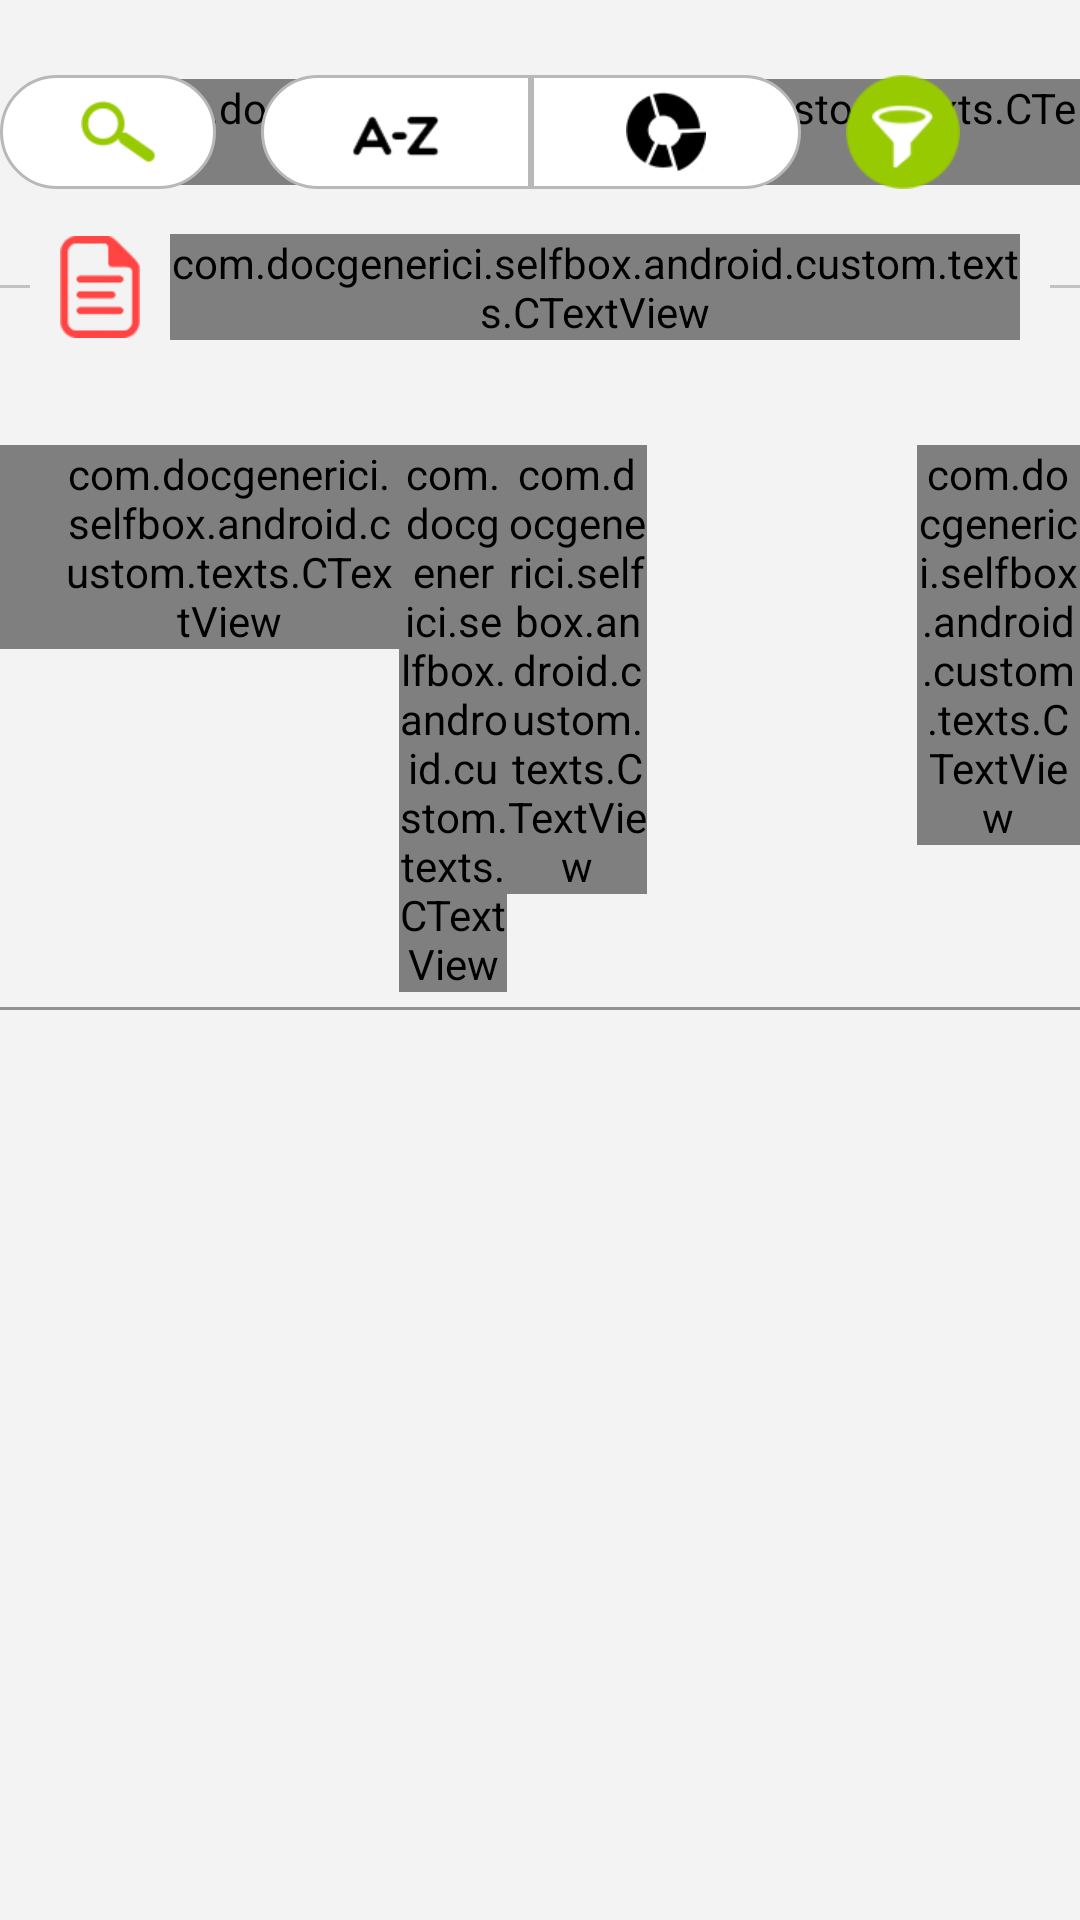

Here is an Android app screen rendered from its layout file. Give the layout XML and the strings, colors and styles it references.
<!-- AndroidManifest.xml: application theme AppTheme -->
<!-- res/layout/frag_products_list.xml -->
<?xml version="1.0" encoding="utf-8"?>
<RelativeLayout xmlns:android="http://schemas.android.com/apk/res/android"
    android:layout_width="match_parent"
    android:layout_height="match_parent"
    xmlns:anytext="http://schemas.android.com/apk/res-auto"
    android:background="#f3f3f3"
    android:orientation="vertical">

    <LinearLayout
        android:id="@+id/llheader"
        android:layout_width="match_parent"
        android:layout_height="wrap_content"
        android:layout_below="@+id/rlPrice"

        android:orientation="horizontal"
        android:layout_marginTop="30dp"
        android:layout_marginBottom="5dp"
        android:weightSum="100">

        <com.docgenerici.selfbox.android.custom.texts.CTextView
            android:layout_width="0dp"
            android:layout_height="wrap_content"
            android:layout_weight="37"
            android:textSize="20sp"
            android:text="Nome"
            android:paddingLeft="20dp"
            anytext:font="medium"
            android:textColor="#999898" />

        <com.docgenerici.selfbox.android.custom.texts.CTextView
            android:layout_width="0dp"
            android:layout_height="wrap_content"
            android:layout_weight="10"
            android:text="Classe"
            anytext:font="medium"
            android:textSize="20sp"
            android:gravity="center"
            android:textColor="#999898" />

        <com.docgenerici.selfbox.android.custom.texts.CTextView
            android:layout_width="0dp"
            android:textSize="20sp"
            android:layout_height="wrap_content"
            android:layout_weight="13"
            android:gravity="center"
            anytext:font="medium"
            android:text="Non contiene"
            android:textColor="#999898" />

        <com.docgenerici.selfbox.android.custom.texts.CTextView
            android:layout_width="0dp"
            android:textSize="20sp"
            android:layout_height="wrap_content"
            android:layout_weight="25"
            android:gravity="center"
            anytext:font="medium"
            android:visibility="invisible"
            android:text="Codice a barre"
            android:textColor="#999898" />

        <com.docgenerici.selfbox.android.custom.texts.CTextView
            android:layout_width="0dp"
            android:textSize="15sp"

            android:layout_height="wrap_content"
            android:layout_weight="15"
            android:text=""
            android:textColor="#999898" />

    </LinearLayout>
    <View
        android:layout_below="@+id/llheader"
        android:layout_width="match_parent"
        android:background="#ff929292"
        android:layout_height="1dp"/>

    <android.support.v7.widget.RecyclerView
        android:id="@+id/rvProduct"
        android:layout_width="match_parent"
        android:layout_height="match_parent"
        android:layout_below="@+id/llheader"

         />

    <RelativeLayout
        android:id="@+id/rlHeaderFunc"
        android:layout_width="match_parent"
        android:layout_height="wrap_content"
        android:layout_marginTop="25dp"
        android:layout_alignParentTop="true"
        android:layout_alignParentStart="true">

        <com.docgenerici.selfbox.android.custom.texts.CTextView
            android:id="@+id/tvTitle"
            android:layout_width="wrap_content"
            android:layout_height="wrap_content"
            android:layout_centerVertical="true"
            android:layout_marginLeft="40dp"
            android:text="@string/catalogo_prodotti"
            android:textColor="#4e4e4e"
            android:textSize="25sp" />


        <Button
            android:id="@+id/btFilter"
            android:layout_width="@dimen/btn_height"
            android:layout_height="@dimen/btn_height"
            android:layout_alignParentRight="true"
            android:layout_centerVertical="true"
            android:layout_marginRight="40dp"
            android:background="@drawable/ic_filter_green" />

        <EditText
            android:id="@+id/etSearch"
            android:layout_width="250dp"
            android:layout_height="@dimen/btn_height"
            android:layout_centerVertical="true"
            android:layout_marginRight="15dp"
            android:layout_toLeftOf="@+id/llAZ"
            android:background="@drawable/back_rounded_search"
            android:drawableRight="@drawable/ic_search"
            android:maxLines="1"
            android:paddingLeft="20dp"
            android:paddingRight="20dp" />

        <LinearLayout
            android:id="@+id/llAZ"
            android:layout_width="@dimen/filter_width"
            android:layout_height="@dimen/btn_height"
            android:layout_toLeftOf="@+id/llDate"
            android:background="@drawable/back_rounded_right"
            android:gravity="center"
            android:orientation="horizontal">

            <ImageView
                android:layout_width="wrap_content"
                android:layout_height="match_parent"
                android:src="@drawable/ic_az" />



        </LinearLayout>


        <LinearLayout
            android:id="@+id/llDate"
            android:layout_width="@dimen/filter_width"
            android:layout_height="@dimen/btn_height"
            android:layout_marginRight="15dp"
            android:layout_toLeftOf="@+id/btFilter"
            android:background="@drawable/back_rounded_left"
            android:gravity="center"
            android:orientation="horizontal">

            <ImageView
                android:layout_width="wrap_content"
                android:layout_height="match_parent"
                android:src="@drawable/ic_terapeuta" />
        </LinearLayout>

        <Button
            android:id="@+id/btLegenda"
            android:layout_width="wrap_content"
            android:layout_height="@dimen/btn_height"
            android:layout_centerVertical="true"
            android:layout_marginRight="20dp"
            android:layout_toLeftOf="@+id/etSearch"
            android:background="@drawable/back_rounded_search"
            android:paddingLeft="30dp"
            android:paddingRight="30dp"
            android:text="@string/legenda"
            android:textSize="18sp" />


    </RelativeLayout>
    <RelativeLayout
        android:layout_width="match_parent"
    android:layout_marginTop="15dp"
        android:layout_marginBottom="5dp"
        android:id="@+id/rlPrice"

       android:layout_below="@+id/rlHeaderFunc"
        android:layout_height="wrap_content">
        <View
            android:layout_width="match_parent"
            android:layout_centerInParent="true"
            android:background="#c8b6b6b6"
            android:layout_height="1dp"/>
        <LinearLayout
            android:layout_width="wrap_content"
            android:orientation="horizontal"
            android:background="#f3f3f3"
            android:gravity="center_vertical"
            android:layout_marginLeft="10dp"
            android:layout_marginRight="10dp"
            android:layout_centerHorizontal="true"
            android:layout_height="wrap_content">
            <ImageView
                android:layout_width="wrap_content"
                android:src="@drawable/ic_type_pdf"
                android:layout_marginLeft="10dp"
                android:layout_height="wrap_content" />
            <com.docgenerici.selfbox.android.custom.texts.CTextView
                android:layout_width="wrap_content"
                android:textColor="#ff4444"
                android:text="Ultimo listino prezzi"
                android:textSize="20sp"
                android:layout_marginLeft="10dp"
                android:textStyle="bold"
                android:layout_marginRight="10dp"
                android:layout_height="wrap_content" />
            
        </LinearLayout>




    </RelativeLayout>

</RelativeLayout>
<!-- resources referenced by this layout -->
<resources>
  <dimen name="btn_height">38dp</dimen>
  <dimen name="filter_width">80dp</dimen>
  <!-- drawable back_rounded_left (drawable) -->
  <?xml version="1.0" encoding="utf-8"?>
  <shape xmlns:android="http://schemas.android.com/apk/res/android"
      android:shape="rectangle">
      <solid android:color="#fff" />
      <stroke android:width="1dp" android:color="@color/grey_filter" />
      <corners
          android:bottomLeftRadius="0dp"
          android:bottomRightRadius="20dp"
          android:topLeftRadius="0dp"
          android:topRightRadius="20dp" />
  </shape>
  <!-- drawable back_rounded_right (drawable) -->
  <?xml version="1.0" encoding="utf-8"?>
  <shape xmlns:android="http://schemas.android.com/apk/res/android"
      android:shape="rectangle">
      <solid android:color="#fff" />
      <stroke android:width="1dp" android:color="#b8b8b8" />
      <corners
          android:bottomLeftRadius="20dp"
          android:bottomRightRadius="0dp"
          android:topLeftRadius="20dp"
          android:topRightRadius="0dp" />
  </shape>
  <!-- drawable back_rounded_search (drawable) -->
  <?xml version="1.0" encoding="utf-8"?>
  <shape xmlns:android="http://schemas.android.com/apk/res/android"
      android:shape="rectangle">
      <solid android:color="#fff" />
      <stroke android:width="1dp" android:color="#b8b8b8" />
      <corners
          android:bottomLeftRadius="20dp"
          android:bottomRightRadius="20dp"
          android:topLeftRadius="20dp"
          android:topRightRadius="20dp" />
  </shape>
  <!-- drawable ic_az: png bitmap (drawable-xhdpi, 2258 bytes) -->
  <!-- drawable ic_filter_green: png bitmap (drawable-xhdpi, 3525 bytes) -->
  <!-- drawable ic_search: png bitmap (drawable-xhdpi, 1847 bytes) -->
  <!-- drawable ic_terapeuta: png bitmap (drawable-xhdpi, 2099 bytes) -->
  <!-- drawable ic_type_pdf: png bitmap (drawable-xhdpi, 2764 bytes) -->
  <string name="catalogo_prodotti">Catalogo prodotti</string>
  <string name="legenda">LEGENDA</string>
  <style name="AppTheme" parent="Theme.AppCompat.Light.NoActionBar">
          
          <item name="colorPrimary">@color/green</item>
          <item name="colorPrimaryDark">@color/green_dark</item>
          <item name="colorAccent">@color/green</item>
      </style>
  <color name="grey_filter">#b8b8b8</color>
  <color name="green">#97ca00</color>
  <color name="green_dark">#688b02</color>97ca00
</resources>
